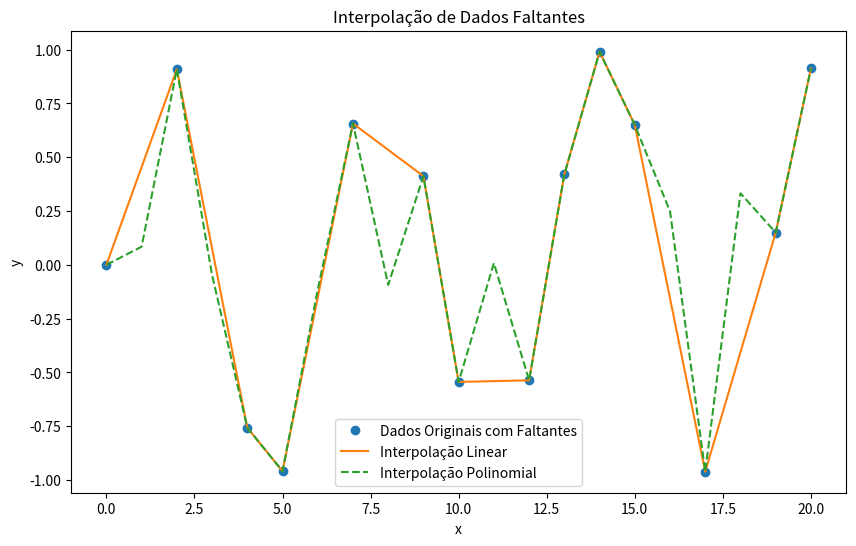

Reproduce this figure in Python.
import numpy as np
import matplotlib.pyplot as plt

# Gerar um conjunto de dados original
x = np.linspace(0, 20, num=21)
y = np.sin(x)

print(x)
print(y)

# Introduzir valores faltantes
y[1] = np.nan
y[3] = np.nan
y[6] = np.nan
y[8] = np.nan
y[11] = np.nan
y[16] = np.nan
y[18] = np.nan

print("Dados originais com valores faltantes:")
print(y)

# Interpolação Linear
indices_validos = ~np.isnan(y)
indices_faltantes = np.isnan(y)
y_interp_linear = np.copy(y)
y_interp_linear[indices_faltantes] = np.interp(x[indices_faltantes], x[indices_validos], y[indices_validos])

print("Dados após interpolação linear:")
print(y_interp_linear)

# Interpolação Polinomial
coeficientes_polinomio = np.polyfit(x[indices_validos], y[indices_validos], 3)
polinomio = np.poly1d(coeficientes_polinomio)
y_interp_polinomial = np.copy(y)
y_interp_polinomial[indices_faltantes] = polinomio(x[indices_faltantes])

print("Dados após interpolação polinomial:")
print(y_interp_polinomial)

# Plotar os resultados
plt.figure(figsize=(10, 6))
plt.plot(x, y, 'o', label='Dados Originais com Faltantes')
plt.plot(x, y_interp_linear, '-', label='Interpolação Linear')
plt.plot(x, y_interp_polinomial, '--', label='Interpolação Polinomial')
plt.legend()
plt.xlabel('x')
plt.ylabel('y')
plt.title('Interpolação de Dados Faltantes')
plt.show()
